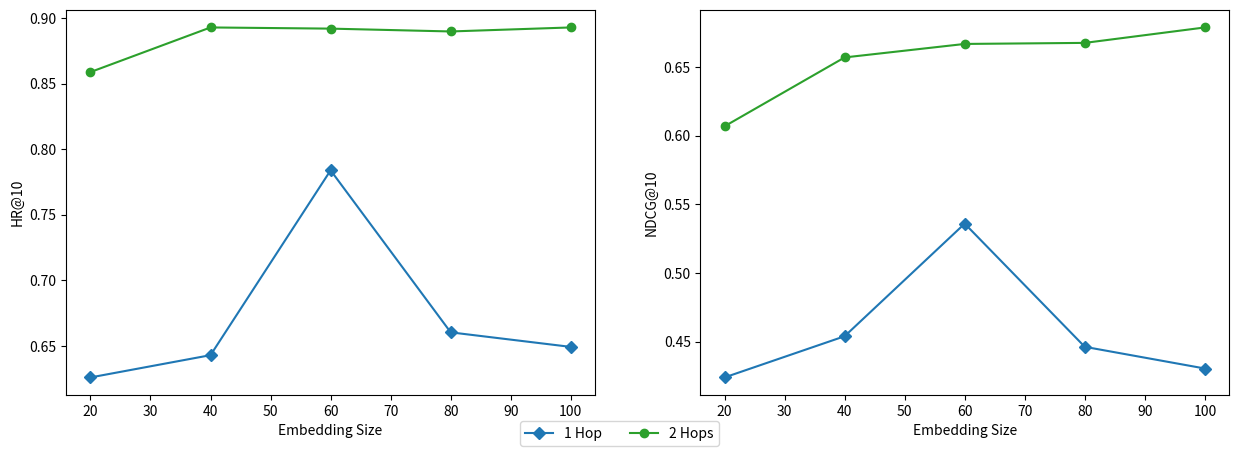

Generate this figure with matplotlib:
import matplotlib.pyplot as plt

x = [20,40,60,80,100]

ndcg_1 = [0.424,0.454,0.536,0.4463,0.4305]
hr_1 = [0.626,0.643,0.784,0.6604,0.6493]

ndcg_2 = [0.6068693733553174, 0.6570301763109194, 0.6668575479566532, 0.6676215549837085,0.6788677319195672]
hr_2 = [0.8589443343541704, 0.8929922536479914, 0.8920915150423347, 0.8899297423887588,0.8929922536479914]

ndcg_3 = [0,0,0,0,0]
hr_3 = [0,0,0,0,0]

ndcg_4 = [0,0,0,0,0]
hr_4 = [0,0,0,0,0]

fig, ax = plt.subplots(ncols=2, figsize=(15,5))
ax[0].plot(x, hr_1, marker='D',color='tab:blue',label='1 Hop')
ax[0].plot(x, hr_2, marker='o',color='tab:green',label='2 Hops')
#ax[0].plot(x, hr_3, marker='*',color='tab:red',label='3 Hops')
#ax[0].plot(x, hr_4, marker='>',color='tab:purple',label='4 Hops')

ax[1].plot(x, ndcg_1, marker='D',color='tab:blue',label='1 Hop')
ax[1].plot(x, ndcg_2, marker='o',color='tab:green',label='2 Hops')
#ax[1].plot(x, ndcg_3, marker='*',color='tab:red',label='3 Hops')
#ax[1].plot(x, ndcg_4, marker='>',color='tab:purple',label='4 Hops')

ax[0].set_xlabel('Embedding Size')
ax[0].set_ylabel('HR@10')

ax[1].set_xlabel('Embedding Size')
ax[1].set_ylabel('NDCG@10')

lines, labels = fig.axes[-1].get_legend_handles_labels()
fig.legend(lines, labels, loc = 'lower center', ncol = 4)

plt.savefig("Varying_sizes.png")
plt.show()

